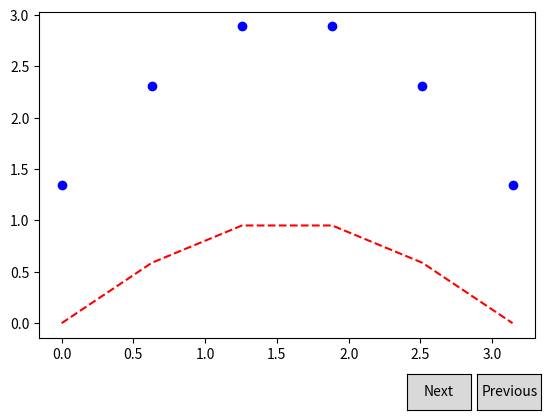

Write the Python code that produced this figure.
import numpy as np
import matplotlib.pyplot as plt
import math
from matplotlib.widgets import Button

import scipy.sparse
import scipy.sparse.linalg

class Index(object):
    ind = 0

    def next(self, event):
        self.ind = (self.ind + 1) % len(u_s)
        s = u_s[self.ind]
        s_b = u_s[self.ind]
        ax.cla()
        ax.plot(t, s_b[0], 'bo')
        ax.plot(t, s[1], 'r--')
        plt.draw()


    def prev(self, event):
        self.ind = (self.ind - 1) % len(u_s)
        s = u_s[self.ind]
        s_b = u_s[self.ind]
        ax.cla()
        ax.plot(t, s_b[0], 'bo')
        ax.plot(t, s[1], 'r--')
        plt.draw()


def I(x):
    return math.sin(x)

def G(x, t):
    return np.sin(x) + 2*t/(t**2 + 1)

def B(t):
    return math.log(t**2 + 1)

a   = 1
L   = math.pi
T   = 10
Nx  = 5
Nt  = 40

x   = np.linspace(0, L, Nx+1) 
dx  = x[1] - x[0]
t   = np.linspace(0, T, Nt+1)
dt  = t[1] - t[0]
F   = a*dt/dx**2
u   = np.zeros(Nx+1)
u_1 = np.zeros(Nx+1)


main  = np.zeros(Nx+1)
lower = np.zeros(Nx)
upper = np.zeros(Nx)
b     = np.sin(x)


main[:]  = 1 + 2*F
lower[:] = -F 
upper[:] = -F 


u_s = []


#решение
for n in t:
    main[0] = main[Nx] = B(n)
    A = scipy.sparse.diags(
        diagonals=[main, lower, upper],
        offsets=[0, -1, 1], shape=(Nx+1, Nx+1),
        format='csr')
    u_s.append((np.copy(u_1), np.sin(x) + math.log(n**2 + 1)))
    b = u_1
    b[0] = b[-1] = B(n) 
    print(b)
    u[:] = scipy.sparse.linalg.spsolve(A, b)
    u_1[:] = u + dt * (np.sin(x) + 2*n/(n**2 + 1)) 


#Отрисовка
fig, ax = plt.subplots()
callback = Index()

axprev = plt.axes([0.7, 0.05, 0.1, 0.075])
axnext = plt.axes([0.81, 0.05, 0.1, 0.075])
bnext = Button(axprev, 'Next')
bnext.on_clicked(callback.next)
bprev = Button(axnext, 'Previous')
bprev.on_clicked(callback.prev)

plt.subplots_adjust(bottom=0.2)
t = x
s = u_s[0]
s_b = u_s[-1]
our, = ax.plot(t, s_b[0], 'bo')
real, = ax.plot(t, s[1], 'r--')



plt.show()